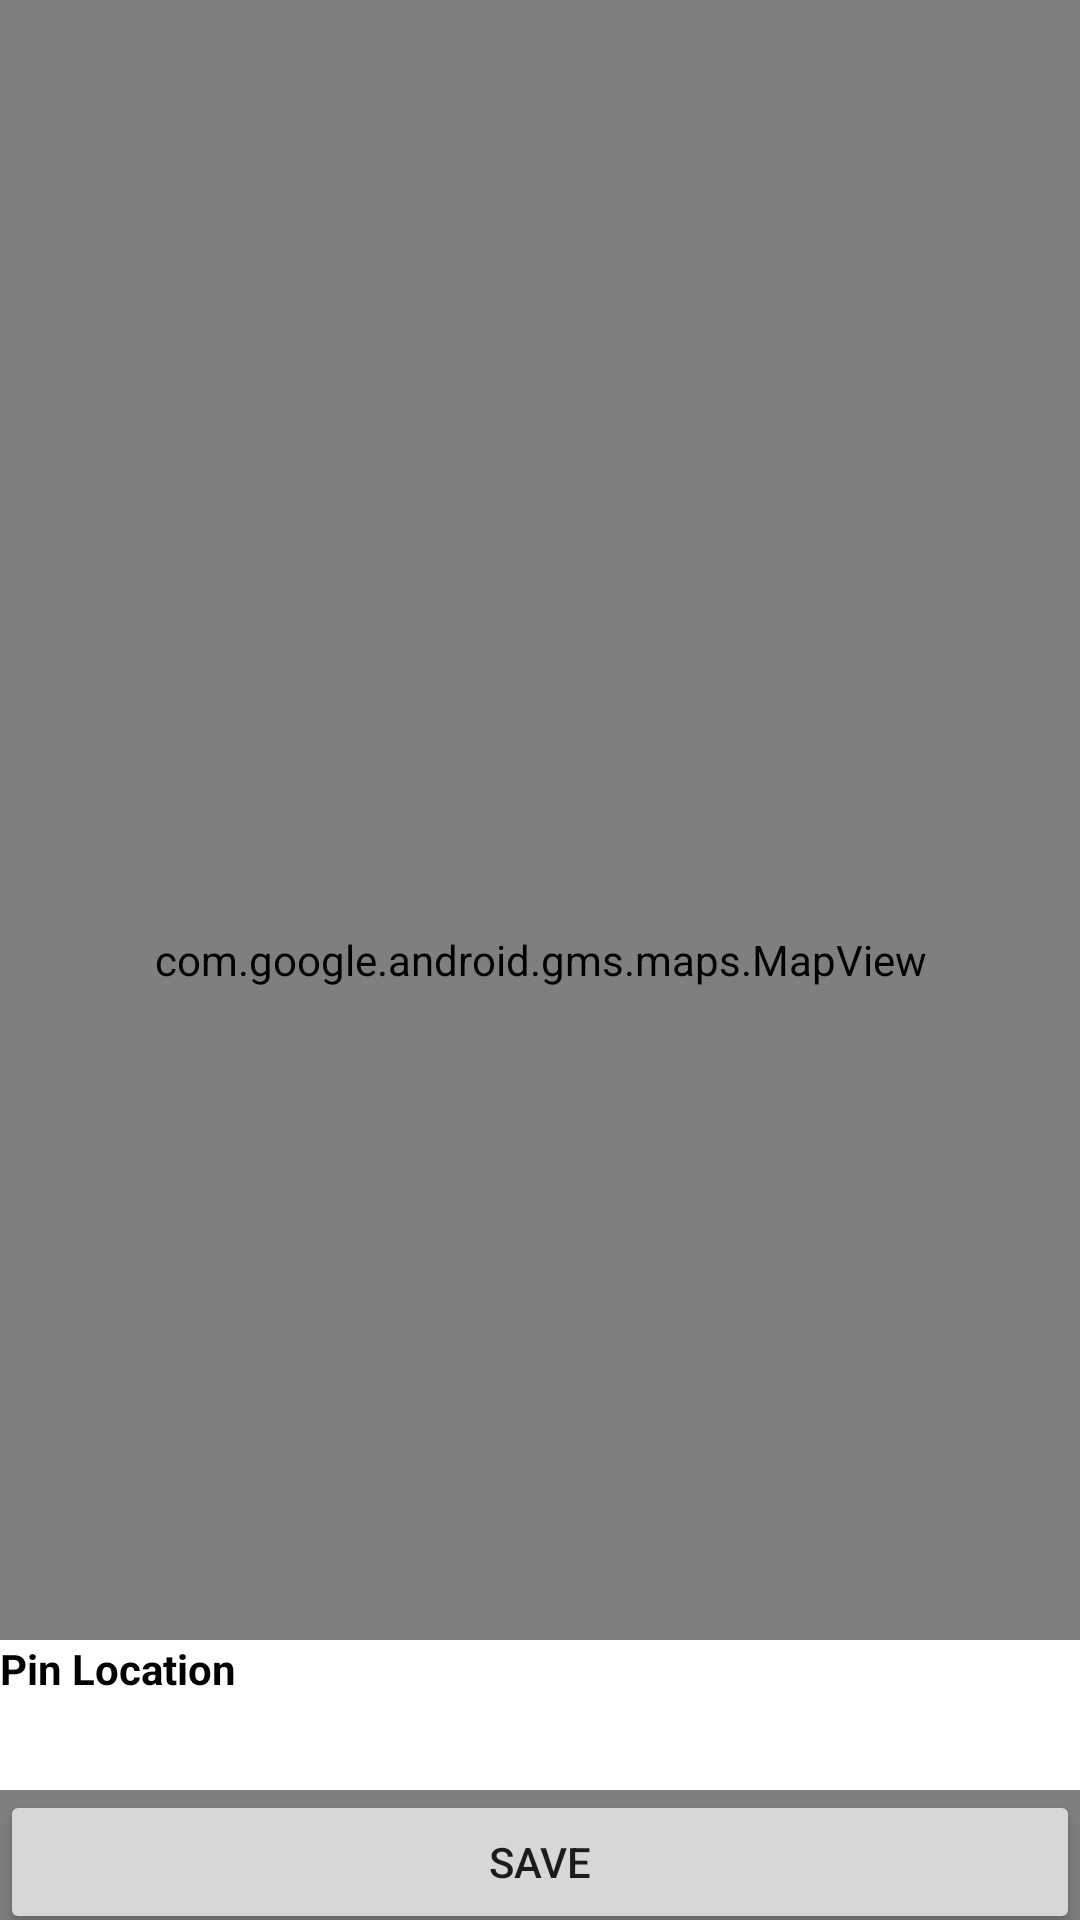

Layout XML and referenced resources for this Android screen:
<!-- AndroidManifest.xml: application theme Theme.Zone4Live.NoActionBar -->
<!-- res/layout/dialogmap.xml -->
<?xml version="1.0" encoding="utf-8"?>
<layout xmlns:android="http://schemas.android.com/apk/res/android">

    <RelativeLayout
        android:layout_width="match_parent"
        android:layout_height="match_parent">



        <com.google.android.gms.maps.MapView xmlns:android="http://schemas.android.com/apk/res/android"
            android:id="@+id/mapView"
            android:layout_width="match_parent"
            android:layout_height="match_parent"
            android:layout_weight="1">


        </com.google.android.gms.maps.MapView>
        <ImageView
            android:id="@+id/ivClose"
            android:layout_width="@dimen/dp20"
            android:layout_height="@dimen/dp20"
            android:layout_margin="@dimen/dp10"
            android:src="@drawable/ic_close" />
        <ImageView
            android:layout_width="@dimen/dp20"
            android:layout_height="@dimen/dp20"
            android:src="@drawable/pin"
            android:layout_centerInParent="true"/>

    <LinearLayout
        android:id="@+id/llAddress"
        android:layout_width="match_parent"
        android:layout_height="@dimen/dp50"
        android:background="@color/white"
        android:orientation="vertical"
        android:layout_above="@+id/btnSave">
        <TextView
            android:layout_width="match_parent"
            android:layout_height="wrap_content"
            android:text="Pin Location"
            android:textColor="@color/black"
            android:textStyle="bold"/>

        <TextView
            android:id="@+id/tvAddress"
            android:layout_width="match_parent"
            android:layout_height="match_parent"
            android:textColor="@color/black"
            android:drawableLeft="@drawable/pin"/>
    </LinearLayout>
        <Button
            android:id="@+id/btnSave"
            android:layout_width="match_parent"
            android:layout_height="wrap_content"
            android:text="@string/str_save"
            android:layout_alignParentBottom="true"
            android:layout_marginBottom="-5dp"/>

    </RelativeLayout>
</layout>
<!-- resources referenced by this layout -->
<resources>
  <color name="black">#FF000000</color>
  <color name="white">#FFFFFFFF</color>
  <dimen name="dp10">10dp</dimen>
  <dimen name="dp20">20dp</dimen>
  <dimen name="dp50">50dp</dimen>
  <string name="str_save">Save</string>
  <style name="Theme.Zone4Live.NoActionBar">
          <item name="windowActionBar">false</item>
          <item name="windowNoTitle">true</item>
          <item name="android:statusBarColor" tools:targetApi="l">?attr/colorPrimaryVariant</item>
          <item name="toolbarStyle">@style/CustomToolBarStyle</item>
      </style>
  <style name="CustomToolBarStyle" parent="@style/Widget.AppCompat.Toolbar">
          <item name="titleTextColor">@color/black</item>
          <item name="color">@android:color/black</item>
          <item name="colorControlNormal">@color/black</item>
      </style>
</resources>
